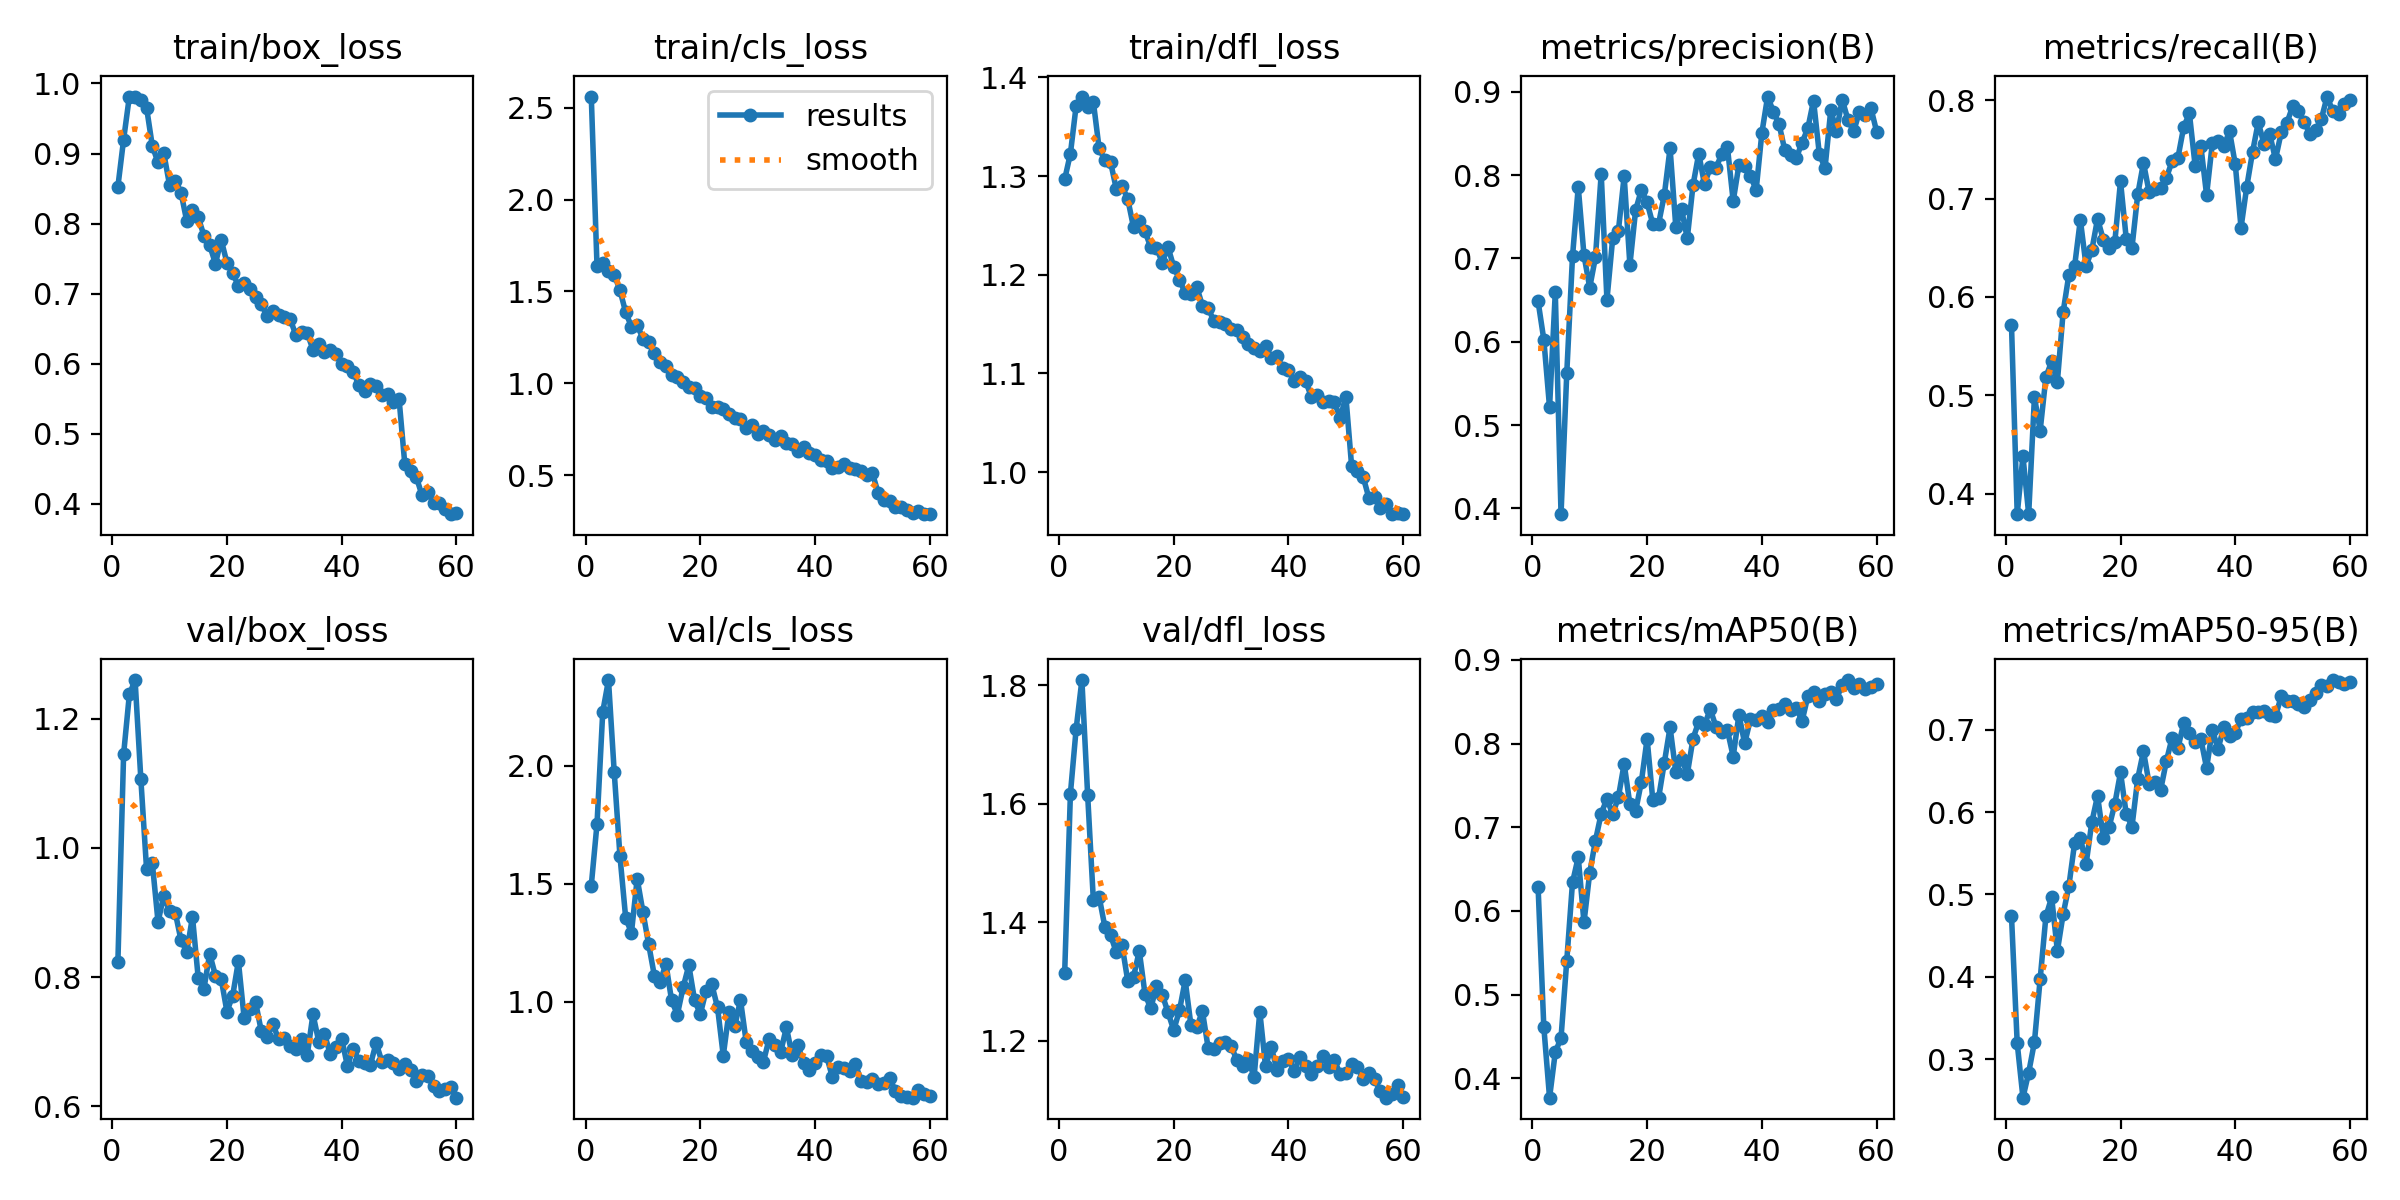

Source data for this figure (header and first rows):
epoch, time, train/box_loss, train/cls_loss, train/dfl_loss, metrics/precision(B), metrics/recall(B), metrics/mAP50(B), metrics/mAP50-95(B), val/box_loss, val/cls_loss, val/dfl_loss, lr/pg0, lr/pg1, lr/pg2
1, 46.83, 0.8526, 2.561, 1.297, 0.6486, 0.5718, 0.629, 0.4742, 0.8227, 1.492, 1.315, 0.0002357, 0.0002357, 0.0002357
2, 58.57, 0.92, 1.639, 1.323, 0.6026, 0.3791, 0.4613, 0.3193, 1.145, 1.753, 1.617, 0.0004659, 0.0004659, 0.0004659
3, 70.1, 0.9813, 1.657, 1.371, 0.5214, 0.4379, 0.3767, 0.2534, 1.237, 2.228, 1.727, 0.0006882, 0.0006882, 0.0006882
4, 81.33, 0.9811, 1.61, 1.381, 0.6594, 0.3792, 0.431, 0.2838, 1.26, 2.362, 1.809, 0.0006787, 0.0006787, 0.0006787
5, 92.56, 0.9759, 1.591, 1.37, 0.3931, 0.4982, 0.4483, 0.3208, 1.107, 1.972, 1.616, 0.0006669, 0.0006669, 0.0006669
6, 103.6, 0.9654, 1.506, 1.375, 0.5623, 0.4641, 0.5405, 0.3975, 0.9672, 1.616, 1.437, 0.0006551, 0.0006551, 0.0006551
7, 114.7, 0.9109, 1.386, 1.328, 0.7025, 0.5184, 0.634, 0.4734, 0.9766, 1.354, 1.444, 0.0006433, 0.0006433, 0.0006433
8, 125.8, 0.8872, 1.308, 1.316, 0.7857, 0.5345, 0.6641, 0.4965, 0.8854, 1.292, 1.393, 0.0006315, 0.0006315, 0.0006315
9, 137.1, 0.9005, 1.317, 1.314, 0.7038, 0.5138, 0.5862, 0.4315, 0.9261, 1.521, 1.379, 0.0006198, 0.0006198, 0.0006198
10, 148.2, 0.8552, 1.242, 1.287, 0.6652, 0.5845, 0.6455, 0.476, 0.9016, 1.38, 1.349, 0.000608, 0.000608, 0.000608
11, 159.6, 0.8615, 1.224, 1.29, 0.7015, 0.6225, 0.684, 0.5101, 0.8999, 1.243, 1.361, 0.0005962, 0.0005962, 0.0005962
12, 171, 0.8444, 1.167, 1.276, 0.8017, 0.6311, 0.7163, 0.5622, 0.8573, 1.109, 1.301, 0.0005844, 0.0005844, 0.0005844
13, 182.4, 0.8035, 1.114, 1.248, 0.6503, 0.6784, 0.7338, 0.569, 0.8392, 1.083, 1.308, 0.0005726, 0.0005726, 0.0005726
14, 193.7, 0.8194, 1.091, 1.255, 0.7241, 0.6315, 0.7152, 0.5368, 0.8933, 1.161, 1.352, 0.0005608, 0.0005608, 0.0005608
15, 204.7, 0.8089, 1.044, 1.244, 0.7335, 0.6475, 0.7362, 0.5878, 0.7987, 1.005, 1.279, 0.0005491, 0.0005491, 0.0005491
16, 215.8, 0.7828, 1.037, 1.228, 0.7989, 0.6794, 0.7757, 0.6197, 0.7824, 0.9451, 1.255, 0.0005373, 0.0005373, 0.0005373
17, 226.9, 0.7691, 1.004, 1.227, 0.6923, 0.6581, 0.7274, 0.5689, 0.836, 1.061, 1.293, 0.0005255, 0.0005255, 0.0005255
18, 237.8, 0.7427, 0.9792, 1.212, 0.7581, 0.65, 0.7192, 0.5815, 0.8025, 1.154, 1.278, 0.0005137, 0.0005137, 0.0005137
19, 248.9, 0.7769, 0.974, 1.228, 0.7823, 0.6554, 0.7542, 0.6097, 0.7976, 1.006, 1.248, 0.0005019, 0.0005019, 0.0005019
20, 260, 0.7441, 0.9287, 1.208, 0.7672, 0.7175, 0.8056, 0.6481, 0.7469, 0.9471, 1.218, 0.0004902, 0.0004902, 0.0004902
21, 271.3, 0.73, 0.9224, 1.195, 0.7411, 0.6591, 0.7319, 0.5976, 0.771, 1.046, 1.251, 0.0004784, 0.0004784, 0.0004784
22, 282.6, 0.7107, 0.8697, 1.181, 0.7416, 0.6502, 0.7349, 0.5825, 0.8246, 1.073, 1.302, 0.0004666, 0.0004666, 0.0004666
23, 293.5, 0.7154, 0.8685, 1.18, 0.7763, 0.7041, 0.7771, 0.6407, 0.7369, 0.9755, 1.227, 0.0004548, 0.0004548, 0.0004548
24, 304.6, 0.7066, 0.8592, 1.188, 0.8324, 0.7362, 0.8194, 0.6737, 0.7503, 0.7713, 1.223, 0.000443, 0.000443, 0.000443
25, 316, 0.6954, 0.8346, 1.169, 0.7378, 0.7061, 0.7658, 0.6338, 0.7612, 0.9567, 1.25, 0.0004313, 0.0004313, 0.0004313
26, 327.4, 0.6849, 0.8106, 1.166, 0.759, 0.7093, 0.782, 0.6364, 0.716, 0.8958, 1.188, 0.0004195, 0.0004195, 0.0004195
27, 338.7, 0.6681, 0.8032, 1.153, 0.7242, 0.711, 0.7633, 0.6271, 0.7078, 1.007, 1.186, 0.0004077, 0.0004077, 0.0004077
28, 349.9, 0.6752, 0.757, 1.152, 0.7882, 0.7211, 0.8059, 0.6622, 0.7273, 0.8289, 1.196, 0.0003959, 0.0003959, 0.0003959
29, 360.8, 0.6693, 0.7717, 1.15, 0.8258, 0.7381, 0.8262, 0.6905, 0.7045, 0.7911, 1.198, 0.0003841, 0.0003841, 0.0003841
30, 371.9, 0.6663, 0.7256, 1.145, 0.7888, 0.7413, 0.8221, 0.6773, 0.7052, 0.7654, 1.191, 0.0003724, 0.0003724, 0.0003724
31, 382.9, 0.6644, 0.7415, 1.144, 0.8096, 0.7724, 0.8409, 0.7079, 0.694, 0.7456, 1.168, 0.0003606, 0.0003606, 0.0003606
32, 394.3, 0.6409, 0.7173, 1.137, 0.809, 0.7867, 0.8201, 0.6957, 0.6891, 0.8435, 1.157, 0.0003488, 0.0003488, 0.0003488
33, 405.5, 0.6451, 0.6912, 1.13, 0.825, 0.7334, 0.814, 0.6848, 0.7038, 0.8185, 1.169, 0.000337, 0.000337, 0.000337
34, 417, 0.6437, 0.7138, 1.126, 0.8333, 0.7532, 0.8156, 0.6887, 0.68, 0.7861, 1.138, 0.0003252, 0.0003252, 0.0003252
35, 428.1, 0.6199, 0.6739, 1.123, 0.7689, 0.7036, 0.7845, 0.6534, 0.7427, 0.8913, 1.249, 0.0003134, 0.0003134, 0.0003134
36, 439.3, 0.6282, 0.6701, 1.128, 0.8124, 0.7563, 0.8344, 0.7, 0.7003, 0.773, 1.157, 0.0003017, 0.0003017, 0.0003017
37, 450.6, 0.6172, 0.6331, 1.116, 0.811, 0.7585, 0.8002, 0.6764, 0.7125, 0.8171, 1.189, 0.0002899, 0.0002899, 0.0002899
38, 461.9, 0.6194, 0.6539, 1.118, 0.7992, 0.7535, 0.8287, 0.7035, 0.6811, 0.7383, 1.151, 0.0002781, 0.0002781, 0.0002781
39, 473.4, 0.6145, 0.6227, 1.105, 0.7822, 0.7682, 0.8281, 0.6924, 0.6925, 0.7107, 1.166, 0.0002663, 0.0002663, 0.0002663
40, 484.7, 0.5996, 0.6104, 1.104, 0.851, 0.7346, 0.833, 0.6964, 0.705, 0.7408, 1.17, 0.0002545, 0.0002545, 0.0002545
41, 496, 0.5972, 0.5843, 1.093, 0.8944, 0.6704, 0.8257, 0.7129, 0.6625, 0.7749, 1.149, 0.0002428, 0.0002428, 0.0002428
42, 507.3, 0.5882, 0.574, 1.096, 0.8762, 0.7119, 0.84, 0.7143, 0.6896, 0.7691, 1.173, 0.000231, 0.000231, 0.000231
43, 518.4, 0.5695, 0.5384, 1.092, 0.8609, 0.747, 0.8409, 0.7213, 0.6708, 0.6824, 1.157, 0.0002192, 0.0002192, 0.0002192
44, 529.4, 0.5608, 0.544, 1.076, 0.8297, 0.7775, 0.8466, 0.7212, 0.6672, 0.7214, 1.145, 0.0002074, 0.0002074, 0.0002074
45, 540.5, 0.5706, 0.5586, 1.078, 0.8246, 0.7555, 0.8395, 0.7232, 0.6644, 0.7208, 1.157, 0.0001956, 0.0001956, 0.0001956
46, 552, 0.5687, 0.5406, 1.071, 0.8207, 0.7655, 0.8427, 0.7178, 0.6982, 0.7075, 1.174, 0.0001839, 0.0001839, 0.0001839
47, 563.4, 0.5549, 0.5322, 1.072, 0.8391, 0.7399, 0.8268, 0.7165, 0.6694, 0.7379, 1.155, 0.0001721, 0.0001721, 0.0001721
48, 574.7, 0.5562, 0.5197, 1.071, 0.8561, 0.7671, 0.8563, 0.7403, 0.6715, 0.6658, 1.167, 0.0001603, 0.0001603, 0.0001603
49, 586, 0.545, 0.5023, 1.055, 0.8895, 0.7769, 0.8617, 0.7346, 0.6667, 0.6593, 1.144, 0.0001485, 0.0001485, 0.0001485
50, 597.1, 0.5493, 0.5087, 1.077, 0.8259, 0.7938, 0.8503, 0.7342, 0.6575, 0.6738, 1.146, 0.0001367, 0.0001367, 0.0001367
51, 609.4, 0.4564, 0.4019, 1.006, 0.8084, 0.7891, 0.8596, 0.7315, 0.6655, 0.6528, 1.16, 0.000125, 0.000125, 0.000125
52, 620.8, 0.4466, 0.3656, 1.001, 0.8781, 0.7778, 0.8615, 0.7278, 0.6561, 0.6571, 1.156, 0.0001132, 0.0001132, 0.0001132
53, 631.8, 0.4383, 0.357, 0.9954, 0.8528, 0.7656, 0.8535, 0.7363, 0.6402, 0.6781, 1.136, 0.0001014, 0.0001014, 0.0001014
54, 642.9, 0.412, 0.3246, 0.9739, 0.8907, 0.7693, 0.87, 0.7445, 0.6488, 0.6199, 1.145, 8.9607e-05, 8.9607e-05, 8.9607e-05
55, 654.1, 0.4164, 0.3274, 0.9752, 0.8663, 0.7809, 0.8758, 0.7537, 0.6478, 0.6015, 1.136, 7.7826e-05, 7.7826e-05, 7.7826e-05
56, 665.3, 0.4012, 0.3078, 0.9638, 0.8527, 0.8037, 0.8666, 0.7535, 0.6309, 0.5953, 1.115, 6.6045e-05, 6.6045e-05, 6.6045e-05
57, 676.4, 0.4012, 0.2956, 0.9677, 0.8763, 0.7886, 0.8709, 0.7602, 0.6239, 0.5933, 1.104, 5.4264e-05, 5.4264e-05, 5.4264e-05
58, 687.5, 0.3919, 0.3019, 0.9573, 0.8717, 0.786, 0.8652, 0.7578, 0.6273, 0.6255, 1.111, 4.2483e-05, 4.2483e-05, 4.2483e-05
59, 698.7, 0.3851, 0.2904, 0.958, 0.8805, 0.796, 0.8675, 0.7555, 0.6306, 0.6099, 1.126, 3.0702e-05, 3.0702e-05, 3.0702e-05
60, 710, 0.3872, 0.2871, 0.9573, 0.8521, 0.8, 0.8709, 0.7575, 0.6136, 0.6024, 1.106, 1.8921e-05, 1.8921e-05, 1.8921e-05
